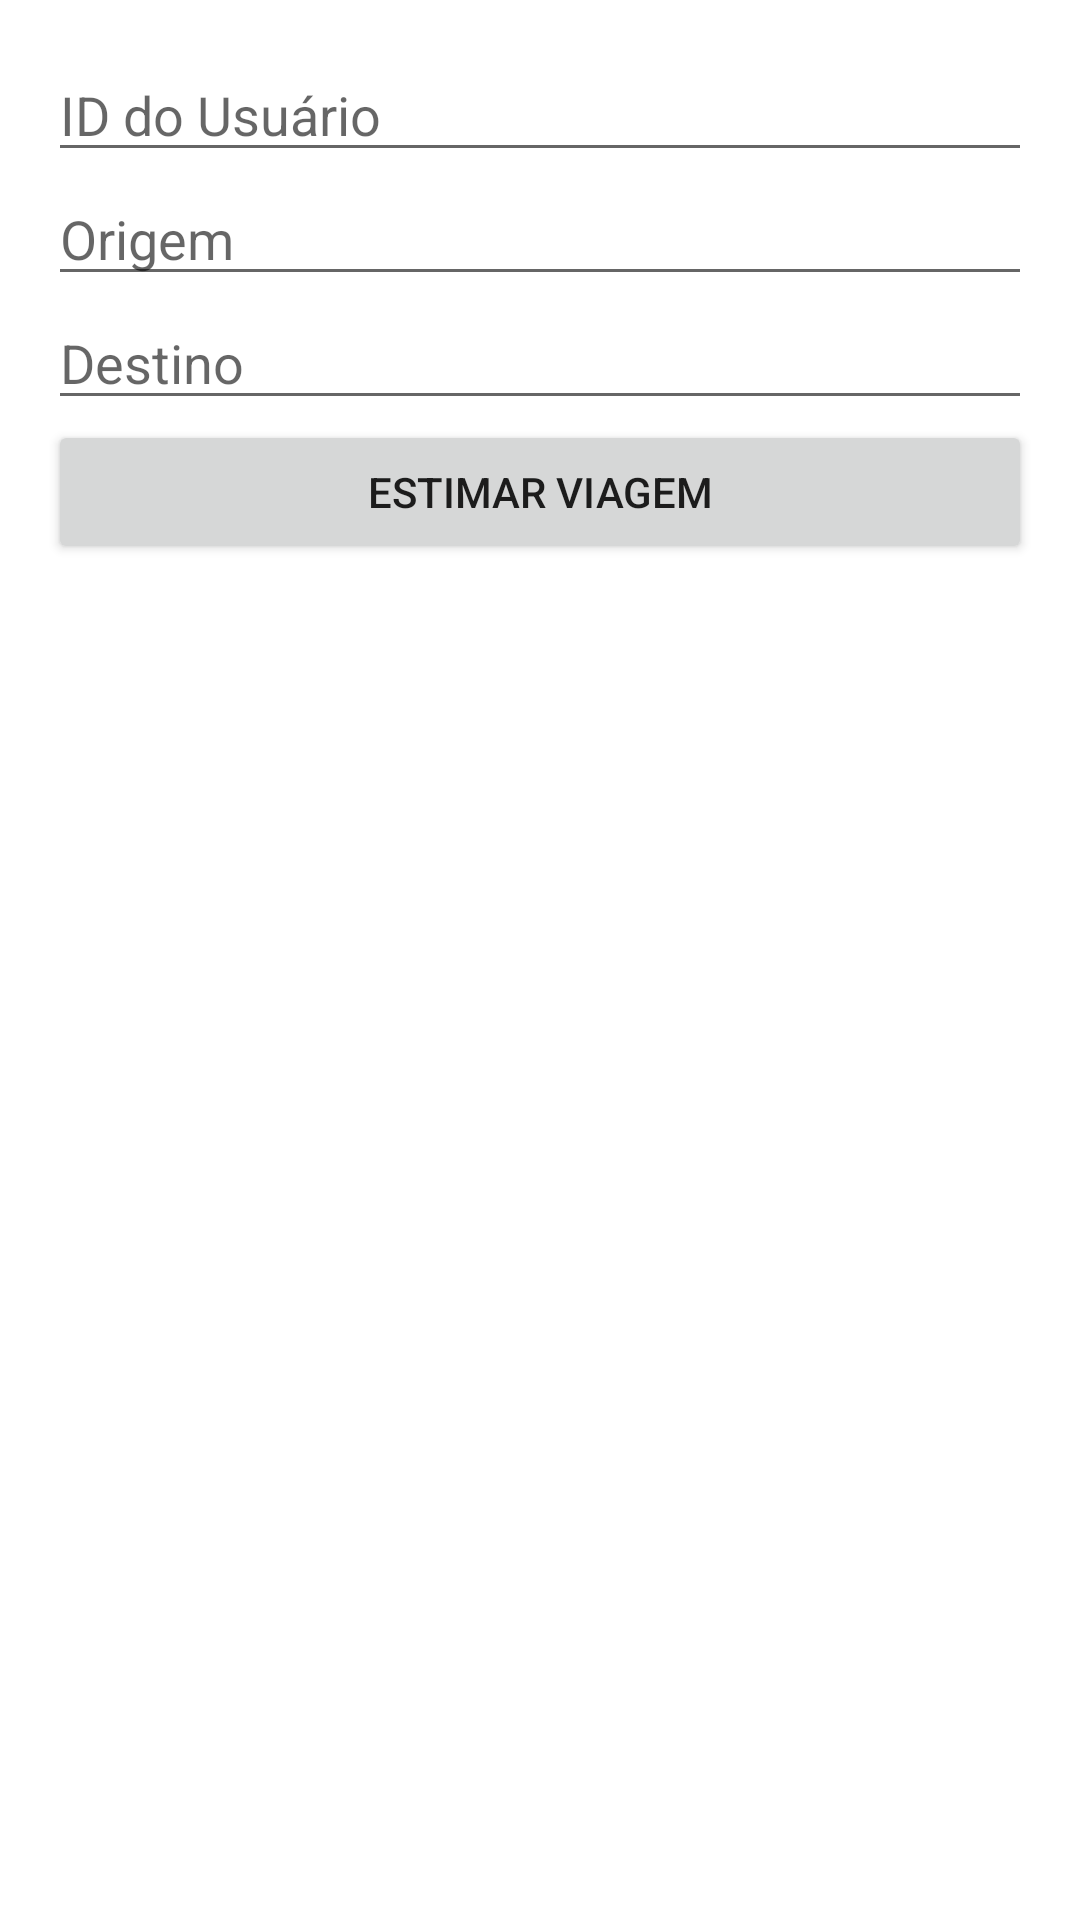

Write the Android layout XML for this screen, with the resource values it uses.
<!-- AndroidManifest.xml: application theme Theme.AppTaxi -->
<!-- res/layout/activity_main.xml -->
<LinearLayout
    xmlns:android="http://schemas.android.com/apk/res/android"
    android:orientation="vertical"
    android:padding="16dp"
    android:layout_width="match_parent"
    android:layout_height="match_parent">

    <EditText
        android:id="@+id/customer_id"
        android:hint="ID do Usuário"
        android:layout_width="match_parent"
        android:layout_height="wrap_content" />

    <EditText
        android:id="@+id/origin"
        android:hint="Origem"
        android:layout_width="match_parent"
        android:layout_height="wrap_content" />

    <EditText
        android:id="@+id/destination"
        android:hint="Destino"
        android:layout_width="match_parent"
        android:layout_height="wrap_content" />

    <Button
        android:id="@+id/btn_estimate"
        android:focusable="true"
        android:text="Estimar Viagem"
        android:layout_width="match_parent"
        android:layout_height="wrap_content"
        android:clickable="true"/>

    <ProgressBar
        android:id="@+id/loadingIndicator"
        android:layout_width="wrap_content"
        android:layout_height="wrap_content"
        android:visibility="gone"/>

        />
</LinearLayout>
<!-- resources referenced by this layout -->
<resources>
  <style name="Theme.AppTaxi" parent="Theme.MaterialComponents.DayNight.DarkActionBar">
          
          <item name="colorPrimary">@color/purple_500</item>
          <item name="colorPrimaryVariant">@color/purple_700</item>
          <item name="colorOnPrimary">@color/white</item>
          
          <item name="colorSecondary">@color/teal_200</item>
          <item name="colorSecondaryVariant">@color/teal_700</item>
          <item name="colorOnSecondary">@color/black</item>
          
          <item name="android:statusBarColor">?attr/colorPrimaryVariant</item>
          
      </style>
  <!-- not gathered from this repository: default colours our renderer supplied (Android Studio template values) -->
  <color name="purple_500">#FF6200EE</color>
  <color name="purple_700">#FF3700B3</color>
  <color name="teal_200">#FF03DAC5</color>
  <color name="teal_700">#FF018786</color>
  <color name="black">#FF000000</color>
  <color name="white">#FFFFFFFF</color>
</resources>
